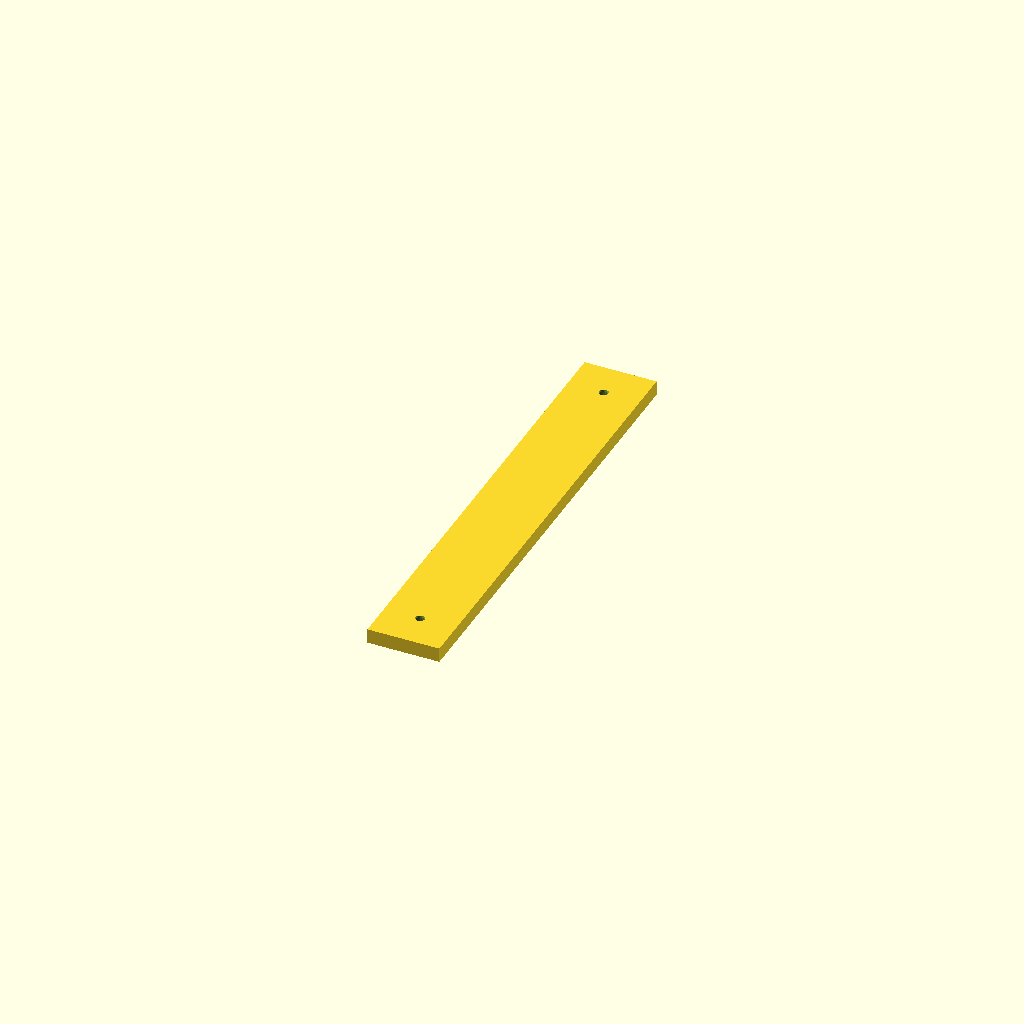
Cell 1: the model at its default parameters.
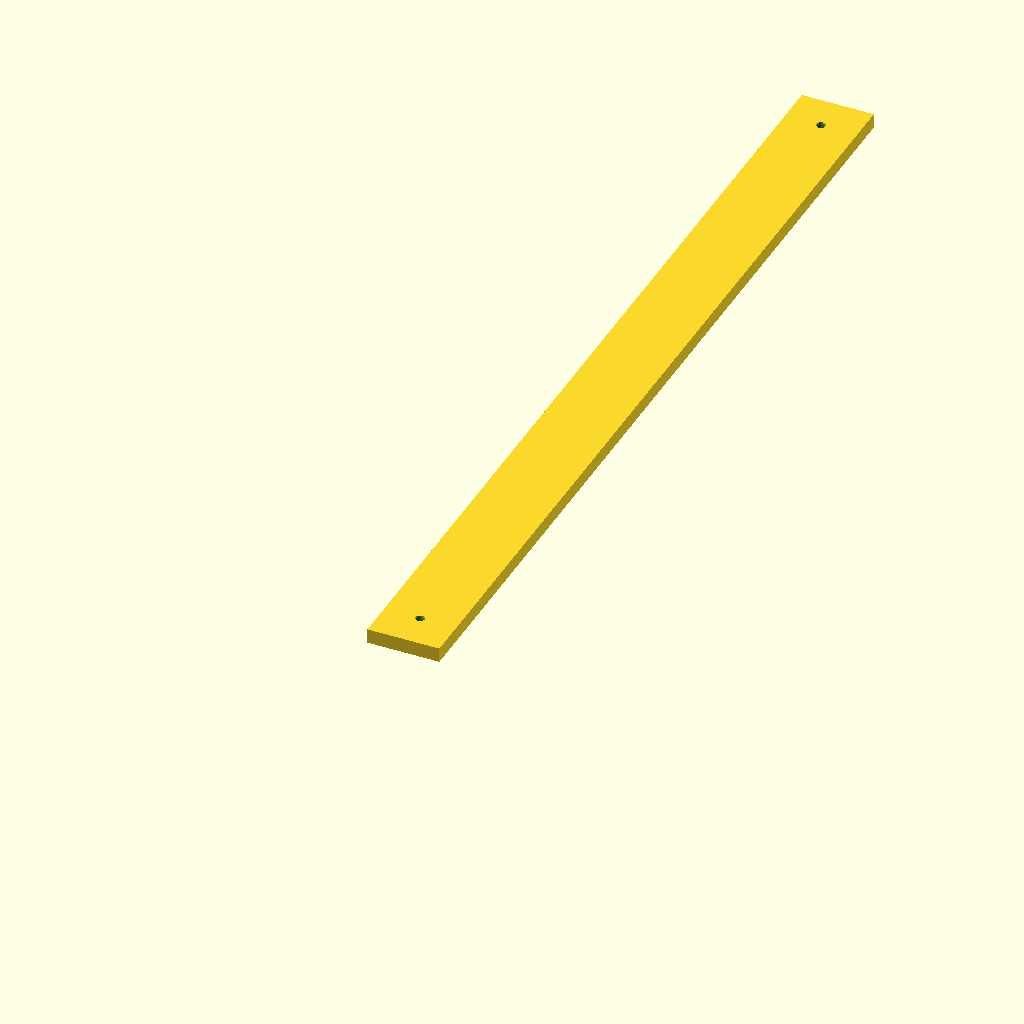
Cell 2 — line_height set to 414, the other parameters unchanged.
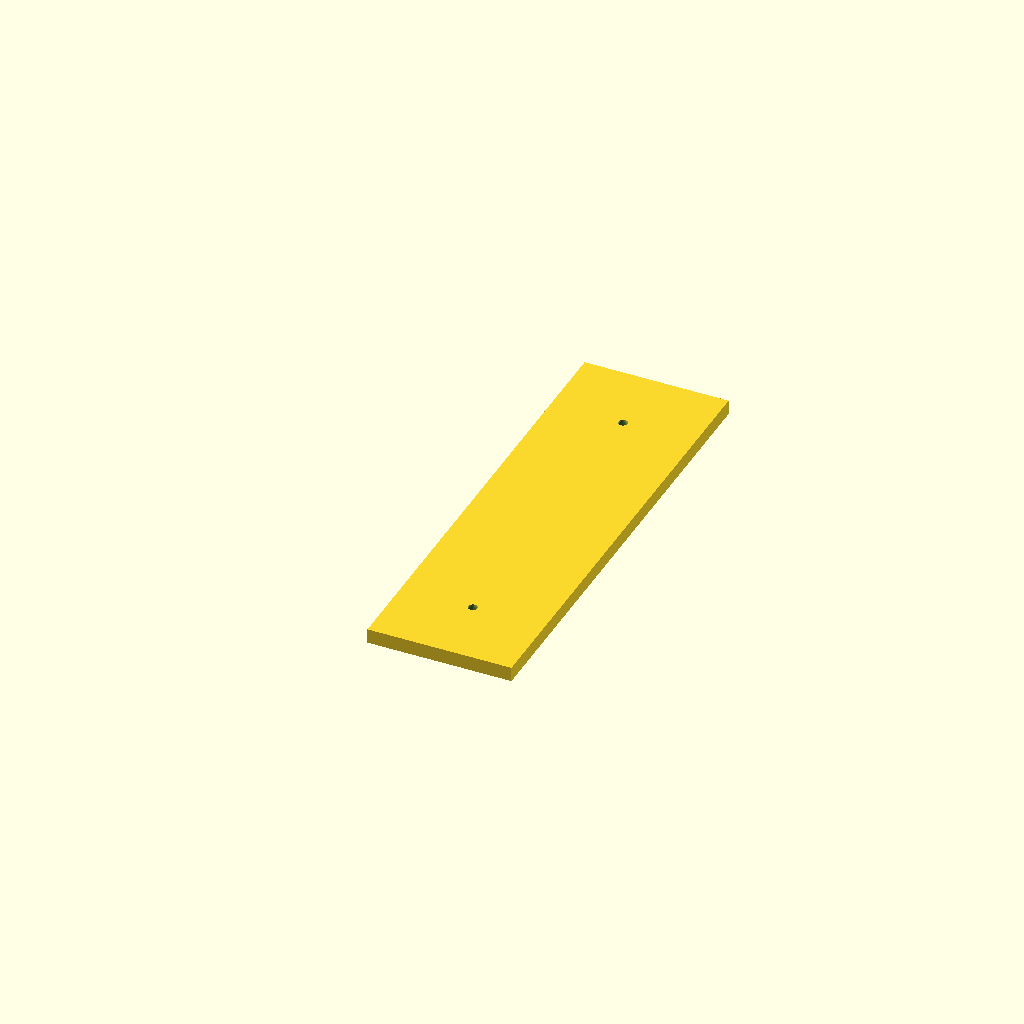
Cell 3 — line_thick set to 64, the other parameters unchanged.
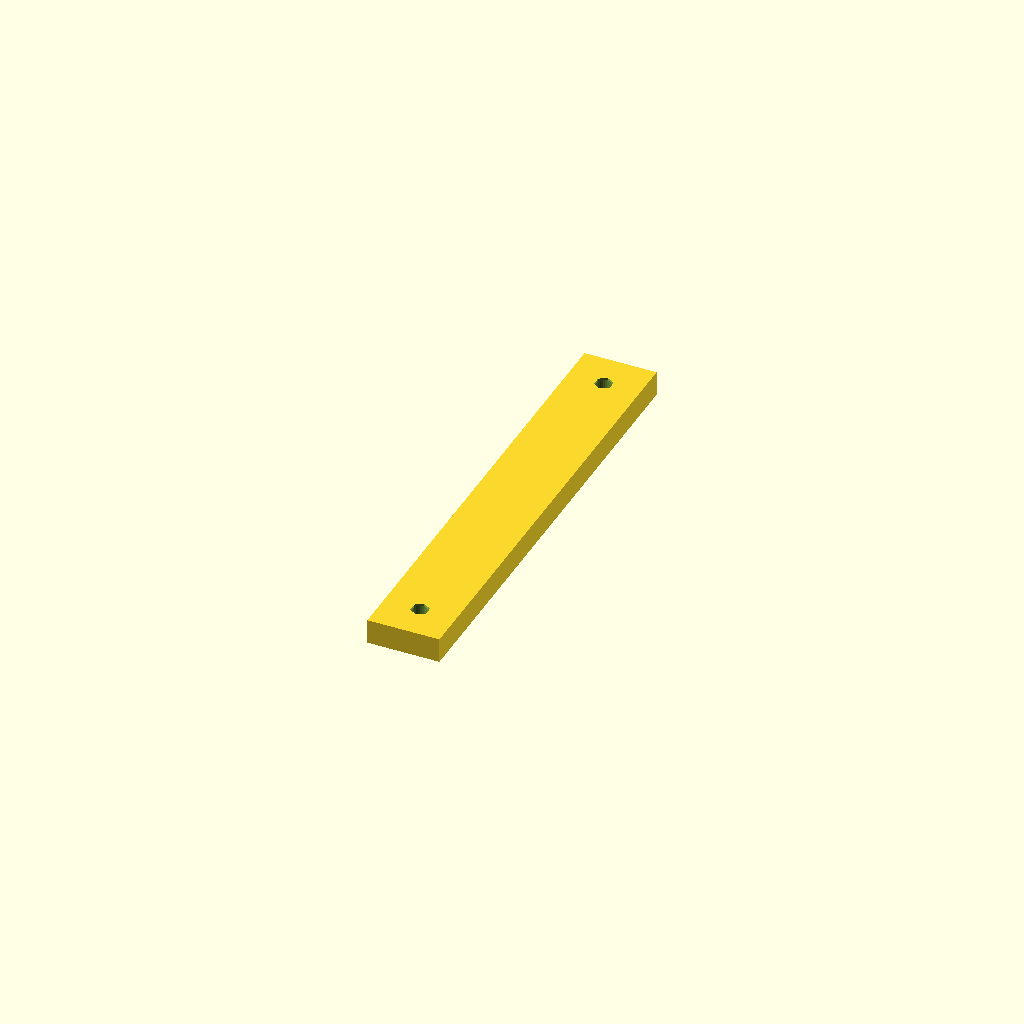
Cell 4 — magnet_height1 set to 9, the other parameters unchanged.
All cells are drawn from one camera (rotation 55°, 0°, 25°, orthographic, colour scheme Cornfield), so only the parameter changes between them.
The OpenSCAD source (magnetic_alphabet/line.scad):
wall           =   1;
line_height    = 207;
line_thick     =  32;

magnet_height1 =   4.5;
magnet_height2 =  12.5;
magnet_diam    =  10;
screw_diam     =   4;
nut_height     =   3.2;
nut_diam       =   8;
$fn            =  40;

screw_height = magnet_height2-magnet_height1;
nut_radius   = 0.5 * nut_diam;

module hexagon(radius) {
    polygon(
        points = [
            [radius * sin(0*60), radius * cos(0*60)],
            [radius * sin(1*60), radius * cos(1*60)],
            [radius * sin(2*60), radius * cos(2*60)],
            [radius * sin(3*60), radius * cos(3*60)],
            [radius * sin(4*60), radius * cos(4*60)],
            [radius * sin(5*60), radius * cos(5*60)]
        ]
    );
}

module nut(radius, height) {
    linear_extrude(height) {
        hexagon(radius);
    };
}

module screw() {
    cylinder( d = screw_diam, h = screw_height );
}

module magnet() {
    cylinder( d = magnet_diam, h = magnet_height1+2 );
    translate([0, 0, magnet_height1]) screw();
}

module magnet_complet() {
    translate([0, 0, -1])
        magnet();
    translate([0, 0, magnet_height2-nut_height])
        nut(nut_radius, nut_height+1);
    translate([0, 0, magnet_height2])
        nut(nut_radius, nut_height+1);
}

module line_magnet() {
    difference() {
        cube([line_thick, line_height, magnet_height1+wall+1]);

        translate([0.5*line_thick, 0.5*line_thick, 0])
            magnet_complet();
        translate([0.5*line_thick, line_height-0.5*line_thick, 0])
            magnet_complet();
    }
}

module line_cover() {
    difference() {
        cube([line_thick, line_height, screw_height+wall+1]);
        
        translate([0.5*line_thick, 0.5*line_thick, -1])
            nut(nut_radius, 2*nut_height+1);
        
        translate([0.5*line_thick, line_height-0.5*line_thick, -1])
            nut(nut_radius, 2*nut_height+1);
    }
}


line_magnet();
//line_cover();
Customizer parameters (derived from the source; name, type, default, range or options):
wall: number, default 1
line_height: number, default 207
line_thick: number, default 32
magnet_height1: number, default 4.5
magnet_height2: number, default 12.5
magnet_diam: number, default 10
screw_diam: number, default 4
nut_height: number, default 3.2
nut_diam: number, default 8
